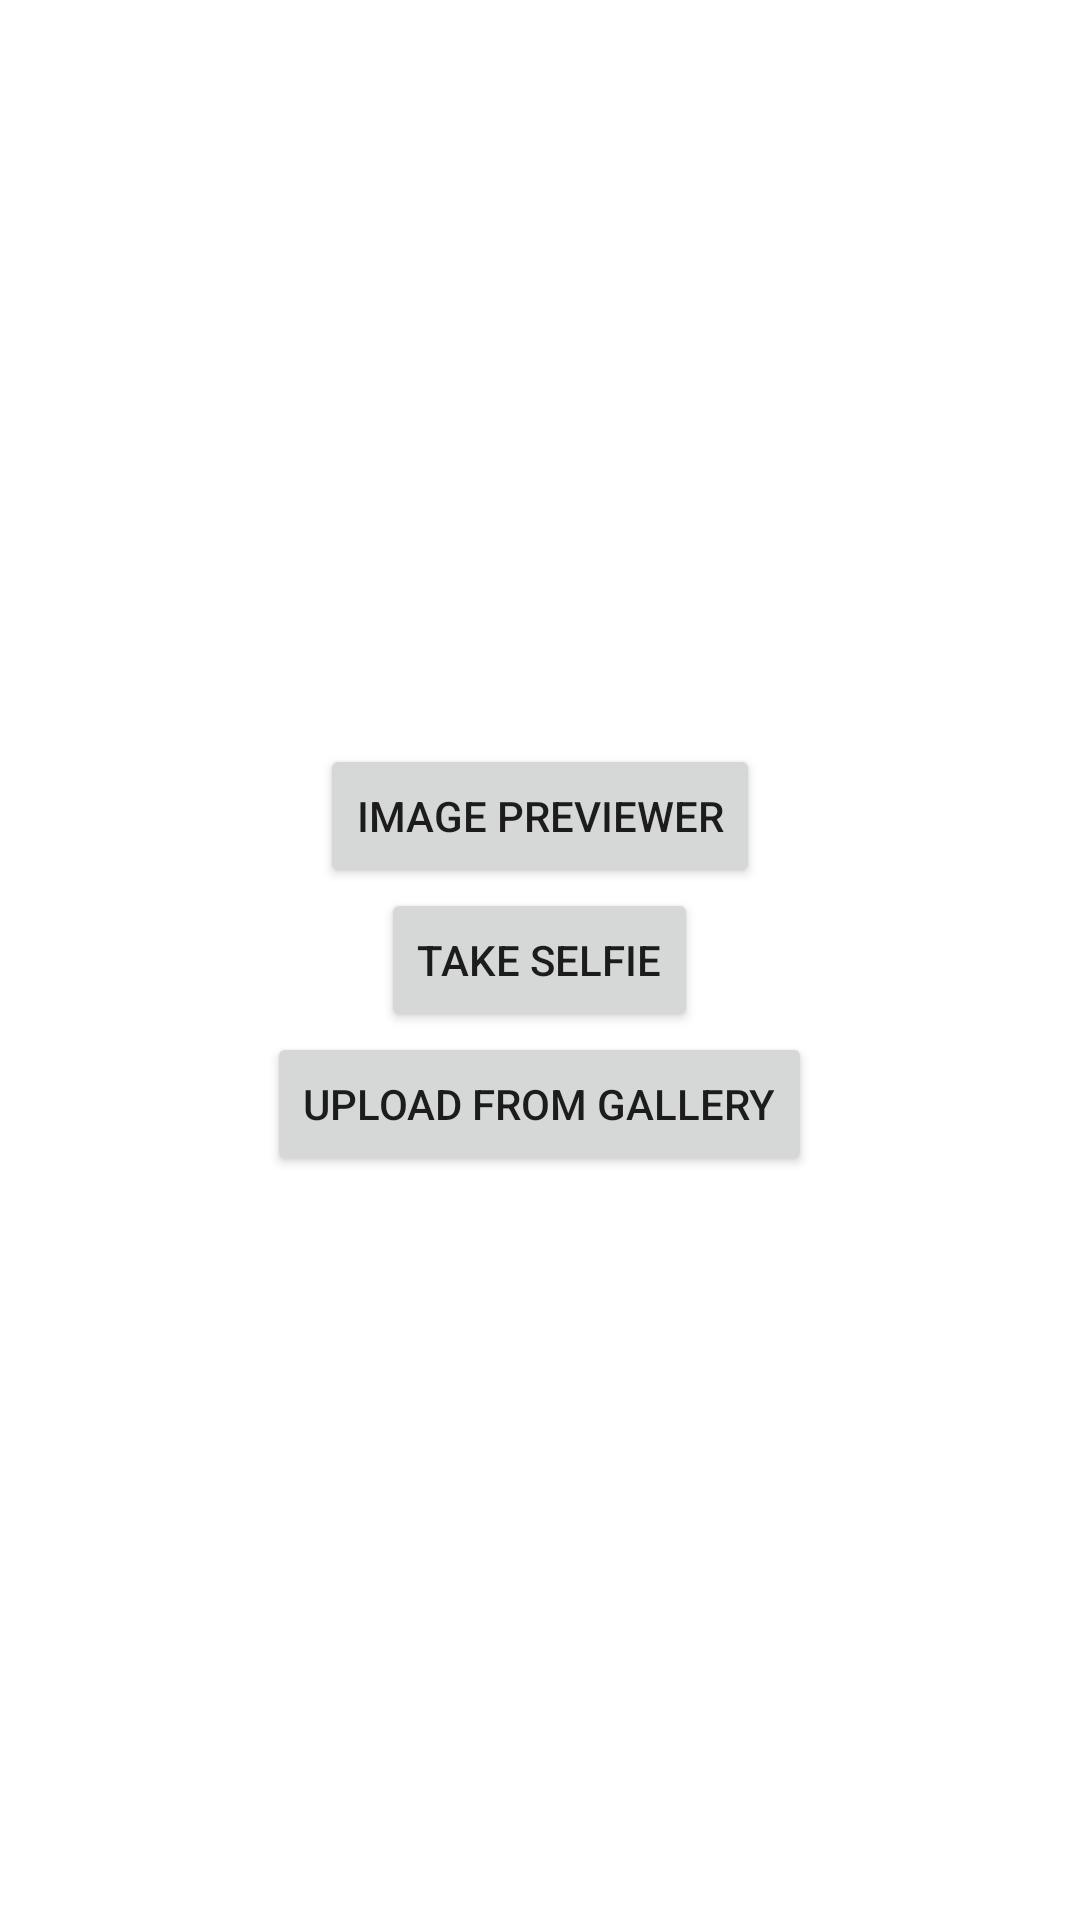

The Android layout XML behind this screen, and the referenced resources:
<!-- AndroidManifest.xml: application theme Theme.TotalityCorpCamera -->
<!-- res/layout/activity_main.xml -->
<?xml version="1.0" encoding="utf-8"?>
<LinearLayout xmlns:android="http://schemas.android.com/apk/res/android"
    xmlns:app="http://schemas.android.com/apk/res-auto"
    xmlns:tools="http://schemas.android.com/tools"
    android:layout_width="match_parent"
    android:gravity="center"
    android:orientation="vertical"
    android:layout_height="match_parent"
    tools:context=".MainActivity">

    <ImageView
        android:id="@+id/imageView1"
        android:layout_width="wrap_content"
        android:layout_height="wrap_content"/>

    <Button
        android:id="@+id/imagePreviewerButton"
        android:text="Image Previewer"
        android:layout_width="wrap_content"
        android:layout_height="wrap_content"/>

    <Button
        android:id="@+id/takeSelfieButton"
        android:text="Take Selfie"
        android:layout_width="wrap_content"
        android:layout_height="wrap_content"/>

    <Button
        android:id="@+id/upload"
        android:text="Upload From gallery"
        android:layout_width="wrap_content"
        android:layout_height="wrap_content"/>

</LinearLayout>
<!-- resources referenced by this layout -->
<resources>
  <style name="Theme.TotalityCorpCamera" parent="Theme.MaterialComponents.DayNight.DarkActionBar">
          
          <item name="colorPrimary">@color/purple_500</item>
          <item name="colorPrimaryVariant">@color/purple_700</item>
          <item name="colorOnPrimary">@color/white</item>
          
          <item name="colorSecondary">@color/teal_200</item>
          <item name="colorSecondaryVariant">@color/teal_700</item>
          <item name="colorOnSecondary">@color/black</item>
          
          <item name="android:statusBarColor" tools:targetApi="l">?attr/colorPrimaryVariant</item>
          
      </style>
  <!-- not gathered from this repository: default colours our renderer supplied (Android Studio template values) -->
  <color name="purple_500">#FF6200EE</color>
  <color name="purple_700">#FF3700B3</color>
  <color name="teal_200">#FF03DAC5</color>
  <color name="teal_700">#FF018786</color>
  <color name="black">#FF000000</color>
  <color name="white">#FFFFFFFF</color>
</resources>
